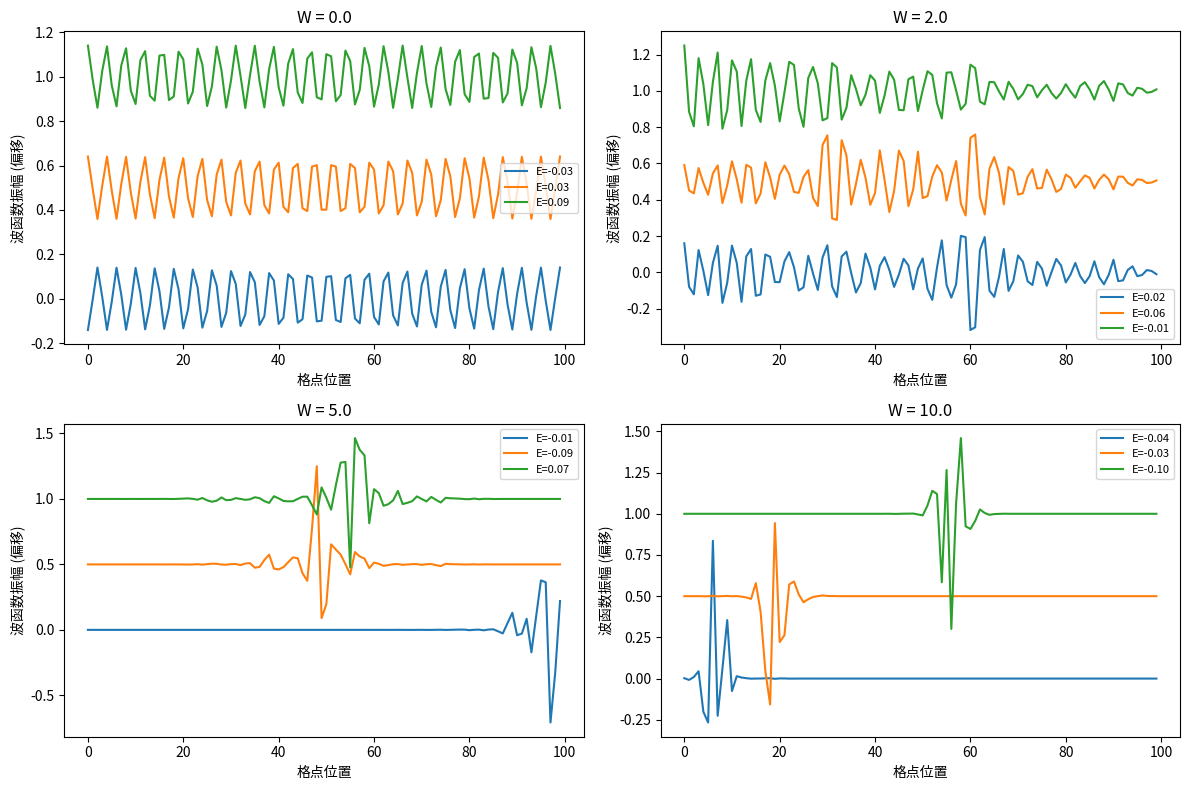
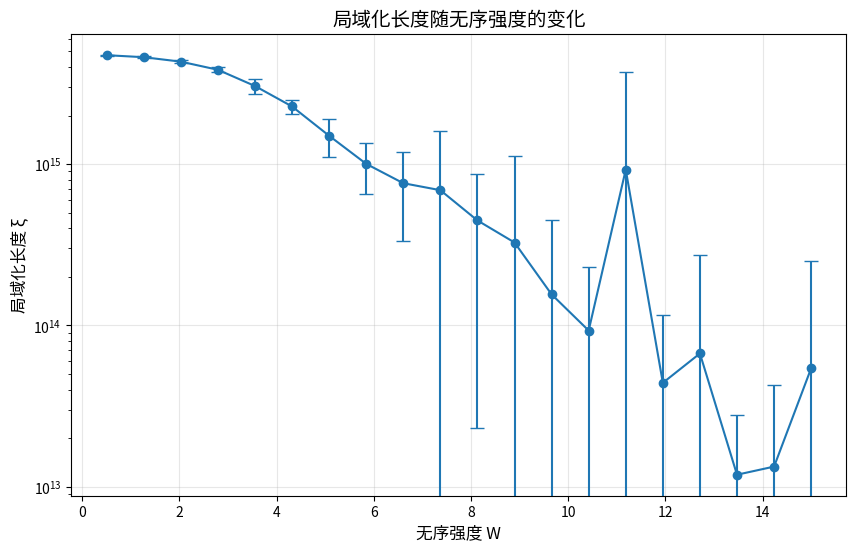

Reproduce these figures in Python, in order. (Note: this script raises an exception after producing the figures.)
import numpy as np
import matplotlib.pyplot as plt
from scipy.sparse import diags
from scipy.sparse.linalg import eigs
from tqdm import tqdm


def anderson_hamiltonian(N, W, t=1.0):
    """
    构造一维安德森模型的哈密顿量
    
    参数:
        N: 格点数
        W: 无序强度
        t: 跃迁能
    """
    diag = np.random.uniform(-W/2, W/2, N)
    off_diag = -t * np.ones(N-1)
    H = diags([off_diag, diag, off_diag], [-1, 0, 1], shape=(N, N))
    return H


def transfer_matrix_direct(N, W, E, t=1.0):
    """
    直接传输矩阵法（易数值溢出，用于对比）
    
    参数:
        N: 格点数
        W: 无序强度
        E: 能量
        t: 跃迁能
    """
    epsilon = np.random.uniform(-W/2, W/2, N)
    psi = np.zeros(N, dtype=complex)
    psi[0] = 1.0
    psi[1] = (E - epsilon[0]) / t
    
    log_psi = np.zeros(N)
    log_psi[0] = np.log(np.abs(psi[0]) + 1e-10)
    log_psi[1] = np.log(np.abs(psi[1]) + 1e-10)
    
    for n in range(2, N):
        psi[n] = ((E - epsilon[n-1]) * psi[n-1] - t * psi[n-2]) / t
        log_psi[n] = np.log(np.abs(psi[n]) + 1e-10)
    
    x = np.arange(N)
    slope, _ = np.polyfit(x, log_psi, 1)
    lyapunov = 2 * np.abs(slope)
    localization_length = 1 / lyapunov if lyapunov > 0 else np.inf
    
    return psi, localization_length, lyapunov


def transfer_matrix_gram_schmidt(N, W, E, t=1.0, ortho_interval=5):
    """
    使用Gram-Schmidt正交化的稳定传输矩阵法
    
    算法原理:
    1. 用两个线性无关的初始向量构造2维基
    2. 每步传输后，定期进行Gram-Schmidt正交化和归一化
    3. 累积归一化因子计算李雅普诺夫指数
    
    参数:
        N: 格点数
        W: 无序强度
        E: 能量
        t: 跃迁能
        ortho_interval: 正交化间隔（格点数）
    """
    epsilon = np.random.uniform(-W/2, W/2, N)
    
    v1 = np.array([1.0, 0.0], dtype=np.float64)
    v2 = np.array([0.0, 1.0], dtype=np.float64)
    
    log_norm_sum = 0.0
    ortho_count = 0
    
    for n in range(1, N):
        M = np.array([
            [(E - epsilon[n]) / t, -1.0],
            [1.0, 0.0]
        ], dtype=np.float64)
        
        v1 = M @ v1
        v2 = M @ v2
        
        if n % ortho_interval == 0 or n == N - 1:
            u1 = v1
            norm1 = np.linalg.norm(u1)
            u1_normalized = u1 / norm1 if norm1 > 1e-15 else u1
            
            u2 = v2 - np.dot(v2, u1_normalized) * u1_normalized
            norm2 = np.linalg.norm(u2)
            u2_normalized = u2 / norm2 if norm2 > 1e-15 else u2
            
            log_norm_sum += np.log(norm1 + 1e-15) + np.log(norm2 + 1e-15)
            
            v1 = u1_normalized
            v2 = u2_normalized
            ortho_count += 1
    
    lyapunov = log_norm_sum / (2 * N)
    localization_length = 1 / lyapunov if lyapunov > 0 else np.inf
    
    return None, localization_length, lyapunov


def transfer_matrix_method(N, W, E, t=1.0, method='gram_schmidt'):
    """
    传输矩阵法计算波函数和李雅普诺夫指数（统一接口）
    
    参数:
        N: 格点数
        W: 无序强度
        E: 能量
        t: 跃迁能
        method: 'gram_schmidt' (稳定) 或 'direct' (直接)
    """
    if method == 'gram_schmidt':
        return transfer_matrix_gram_schmidt(N, W, E, t)
    else:
        return transfer_matrix_direct(N, W, E, t)


def compute_eigenstates(N, W, num_states=10, t=1.0):
    """
    计算本征态和本征值
    
    参数:
        N: 格点数
        W: 无序强度
        num_states: 计算的本征态数目
        t: 跃迁能
    """
    H = anderson_hamiltonian(N, W, t)
    eigenvalues, eigenvectors = eigs(H, k=num_states, which='SM')
    return eigenvalues.real, eigenvectors.real


def inverse_participation_ratio(psi):
    """
    计算逆参与比 (IPR)
    IPR大表示局域化，IPR小表示扩展态
    """
    return np.sum(np.abs(psi)**4) / (np.sum(np.abs(psi)**2)**2)


def localization_length_vs_disorder(W_values, N=200, E=0.0, samples=20, t=1.0):
    """
    计算不同无序强度下的局域化长度
    
    参数:
        W_values: 无序强度数组
        N: 格点数
        E: 能量
        samples: 每个无序强度的样本数
        t: 跃迁能
    """
    xi_means = []
    xi_stds = []
    
    for W in tqdm(W_values, desc='计算局域化长度'):
        xi_list = []
        for _ in range(samples):
            _, xi, _ = transfer_matrix_method(N, W, E, t)
            if np.isfinite(xi):
                xi_list.append(xi)
        xi_means.append(np.mean(xi_list))
        xi_stds.append(np.std(xi_list))
    
    return np.array(xi_means), np.array(xi_stds)


def plot_wavefunctions():
    """
    绘制不同无序强度下的波函数
    """
    N = 100
    W_values = [0.0, 2.0, 5.0, 10.0]
    
    fig, axes = plt.subplots(2, 2, figsize=(12, 8))
    axes = axes.flatten()
    
    for ax, W in zip(axes, W_values):
        H = anderson_hamiltonian(N, W)
        eigenvalues, eigenvectors = eigs(H, k=5, which='SM')
        
        for i in range(3):
            psi = eigenvectors[:, i].real
            psi_norm = psi / np.sqrt(np.sum(psi**2))
            ax.plot(psi_norm + i*0.5, label=f'E={eigenvalues[i].real:.2f}')
        
        ax.set_title(f'W = {W}')
        ax.set_xlabel('格点位置')
        ax.set_ylabel('波函数振幅 (偏移)')
        ax.legend(fontsize=8)
    
    plt.tight_layout()
    plt.savefig('wavefunctions.png', dpi=150)
    plt.close()


def plot_localization_length():
    """
    绘制局域化长度随无序强度的变化
    """
    W_values = np.linspace(0.5, 15.0, 20)
    xi_means, xi_stds = localization_length_vs_disorder(W_values, N=300, samples=30)
    
    plt.figure(figsize=(10, 6))
    plt.errorbar(W_values, xi_means, yerr=xi_stds, fmt='o-', capsize=5)
    plt.xlabel('无序强度 W', fontsize=12)
    plt.ylabel('局域化长度 ξ', fontsize=12)
    plt.title('局域化长度随无序强度的变化', fontsize=14)
    plt.grid(True, alpha=0.3)
    plt.yscale('log')
    plt.savefig('localization_length.png', dpi=150)
    plt.close()


def plot_ipr():
    """
    绘制逆参与比随无序强度的变化
    """
    N = 200
    W_values = np.linspace(0.1, 10.0, 15)
    ipr_means = []
    ipr_stds = []
    
    for W in tqdm(W_values, desc='计算IPR'):
        ipr_list = []
        for _ in range(10):
            H = anderson_hamiltonian(N, W)
            eigenvalues, eigenvectors = eigs(H, k=5, which='SM')
            for i in range(5):
                ipr = inverse_participation_ratio(eigenvectors[:, i].real)
                ipr_list.append(ipr)
        ipr_means.append(np.mean(ipr_list))
        ipr_stds.append(np.std(ipr_list))
    
    plt.figure(figsize=(10, 6))
    plt.errorbar(W_values, ipr_means, yerr=ipr_stds, fmt='o-', capsize=5)
    plt.xlabel('无序强度 W', fontsize=12)
    plt.ylabel('逆参与比 (IPR)', fontsize=12)
    plt.title('逆参与比随无序强度的变化', fontsize=14)
    plt.grid(True, alpha=0.3)
    plt.savefig('ipr.png', dpi=150)
    plt.close()


def test_numerical_stability():
    """
    测试长链系统下两种方法的数值稳定性
    """
    print("\n数值稳定性测试 (长链系统)")
    print("-" * 50)
    
    N_values = [100, 500, 1000, 5000, 10000]
    W = 5.0
    E = 0.0
    
    print(f"{'格点数 N':<12} {'方法':<15} {'李雅普诺夫指数':<15} {'局域化长度':<15} {'状态':<10}")
    print("-" * 70)
    
    for N in N_values:
        try:
            _, xi_gs, lyap_gs = transfer_matrix_method(N, W, E, method='gram_schmidt')
            print(f"{N:<12} {'Gram-Schmidt':<15} {lyap_gs:<15.6f} {xi_gs:<15.2f} {'稳定':<10}")
        except Exception as e:
            print(f"{N:<12} {'Gram-Schmidt':<15} {'N/A':<15} {'N/A':<15} {'错误':<10}")
        
        if N <= 1000:
            try:
                _, xi_direct, lyap_direct = transfer_matrix_method(N, W, E, method='direct')
                status = "稳定" if np.isfinite(xi_direct) else "溢出"
                print(f"{'':<12} {'直接法':<15} {lyap_direct:<15.6f} {xi_direct:<15.2f} {status:<10}")
            except:
                print(f"{'':<12} {'直接法':<15} {'N/A':<15} {'N/A':<15} {'溢出':<10}")
        print()


def test_ortho_interval():
    """
    测试不同正交化间隔的影响
    """
    print("\n正交化间隔影响测试")
    print("-" * 50)
    
    N = 5000
    W = 5.0
    E = 0.0
    
    intervals = [1, 5, 10, 50, 100]
    
    print(f"{'间隔':<10} {'李雅普诺夫指数':<15} {'局域化长度':<15}")
    print("-" * 40)
    
    for interval in intervals:
        _, xi, lyap = transfer_matrix_gram_schmidt(N, W, E, ortho_interval=interval)
        print(f"{interval:<10} {lyap:<15.6f} {xi:<15.2f}")


def main():
    print("=" * 60)
    print("一维安德森局域化模拟")
    print("(使用Gram-Schmidt正交化的稳定传输矩阵法)")
    print("=" * 60)
    
    print("\n0. 数值稳定性验证...")
    test_numerical_stability()
    test_ortho_interval()
    
    print("\n1. 绘制不同无序强度下的波函数...")
    plot_wavefunctions()
    print("   已保存: wavefunctions.png")
    
    print("\n2. 计算局域化长度随无序强度的变化...")
    plot_localization_length()
    print("   已保存: localization_length.png")
    
    print("\n3. 计算逆参与比随无序强度的变化...")
    plot_ipr()
    print("   已保存: ipr.png")
    
    print("\n" + "=" * 60)
    print("模拟完成！")
    print("=" * 60)
    
    N = 100
    W = 5.0
    print(f"\n示例: N={N}, W={W}")
    print("-" * 40)
    
    H = anderson_hamiltonian(N, W)
    eigenvalues, eigenvectors = eigs(H, k=3, which='SM')
    
    for i in range(3):
        psi = eigenvectors[:, i].real
        ipr = inverse_participation_ratio(psi)
        print(f"本征态 {i+1}: E={eigenvalues[i].real:.4f}, IPR={ipr:.4f}")
    
    _, xi, lyap = transfer_matrix_method(N, W, E=0.0, method='gram_schmidt')
    print(f"\n传输矩阵法 (Gram-Schmidt):")
    print(f"  李雅普诺夫指数 = {lyap:.4f}")
    print(f"  局域化长度 ξ = {xi:.2f} 格点")


if __name__ == "__main__":
    main()
